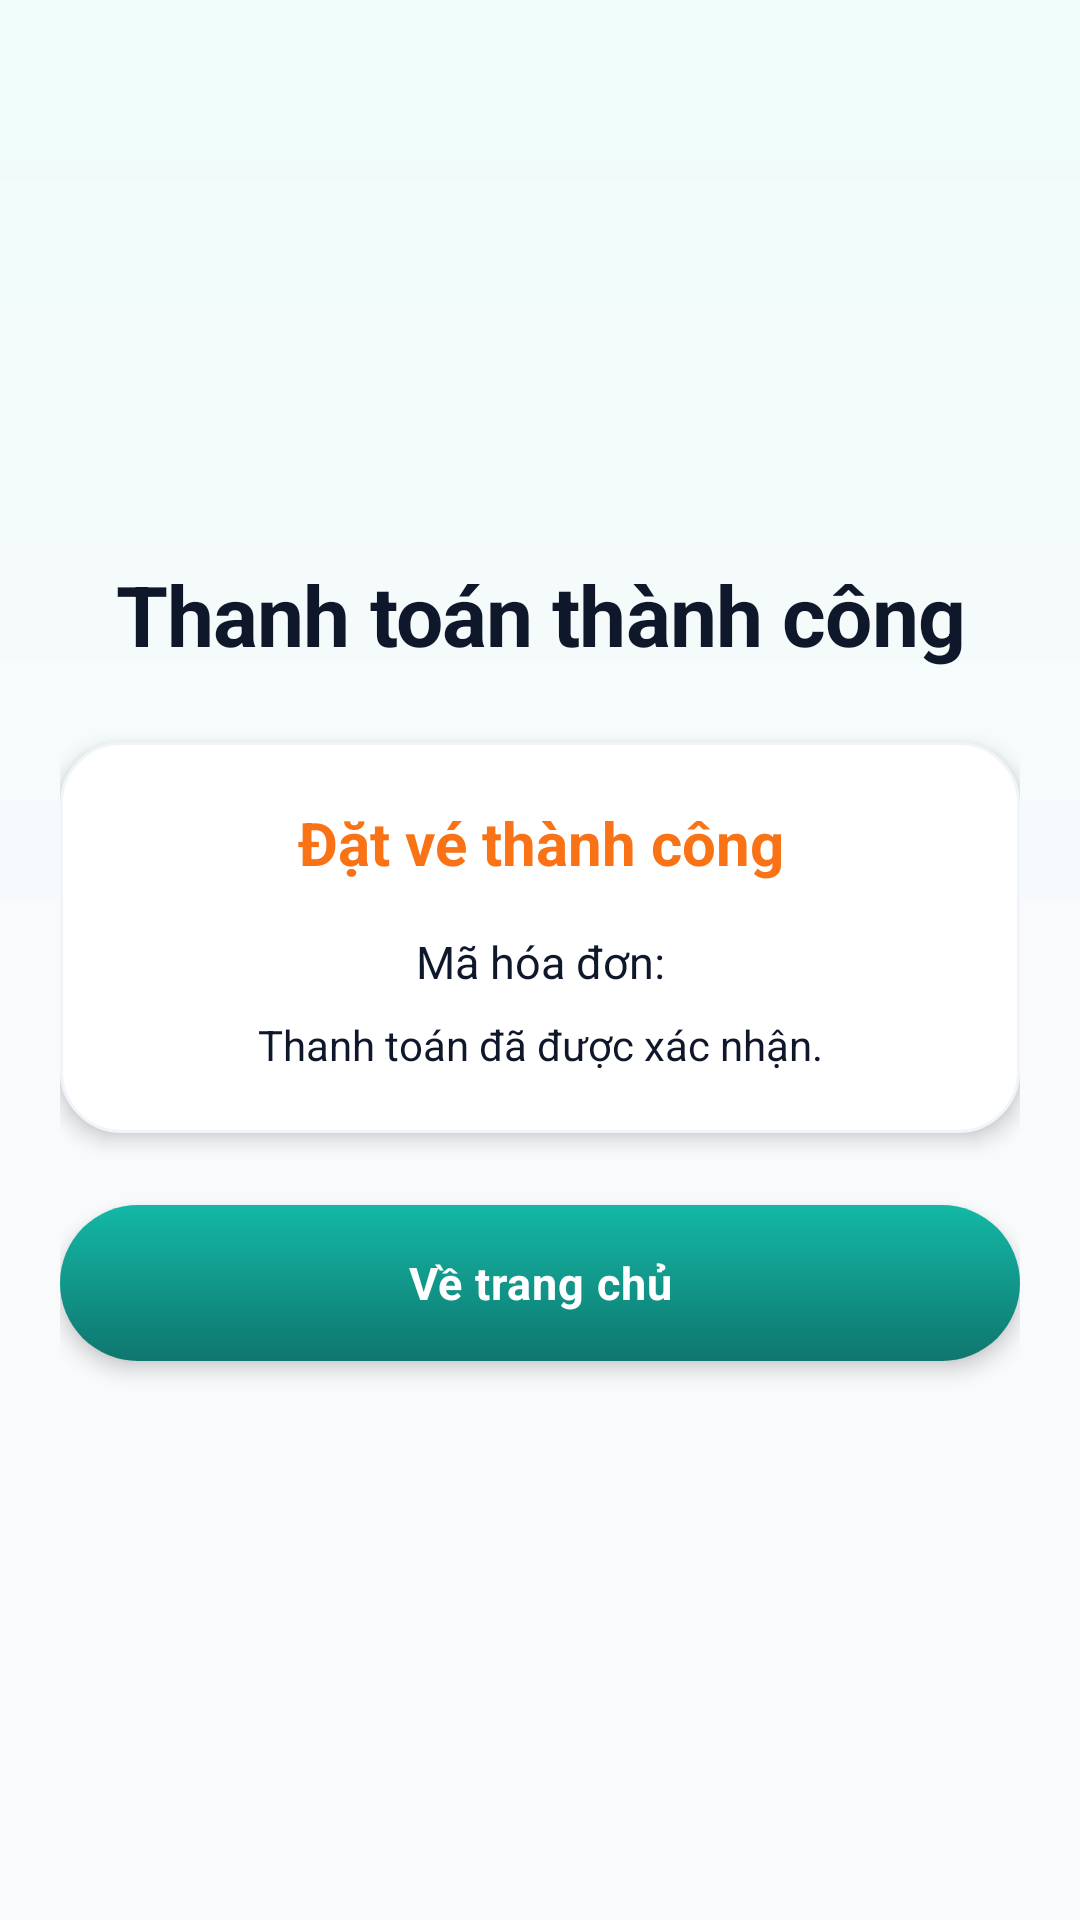

This screen was rendered from an Android layout file. Write that file and the resources it references.
<!-- AndroidManifest.xml: application theme Theme.Quan_Ly_Ban_Ve -->
<!-- res/layout/user_activity_thanh_toan_thanh_cong.xml -->
<?xml version="1.0" encoding="utf-8"?>
<ScrollView xmlns:android="http://schemas.android.com/apk/res/android"
    android:layout_width="match_parent"
    android:layout_height="match_parent"
    android:background="@drawable/bg_man_hinh"
    android:fillViewport="true">

    <LinearLayout
        android:layout_width="match_parent"
        android:layout_height="wrap_content"
        android:gravity="center"
        android:orientation="vertical"
        android:padding="@dimen/screen_padding_lg">

        <TextView
            style="@style/App.Text.Display"
            android:layout_width="match_parent"
            android:layout_height="wrap_content"
            android:gravity="center"
            android:text="Thanh toán thành công" />

        <LinearLayout
            android:layout_width="match_parent"
            android:layout_height="wrap_content"
            android:layout_marginTop="@dimen/space_xxl"
            android:background="@drawable/bg_card_modern"
            android:elevation="@dimen/elevation_md"
            android:gravity="center"
            android:orientation="vertical"
            android:padding="@dimen/card_padding_lg">

            <TextView
                style="@style/App.Text.PriceLg"
                android:layout_width="match_parent"
                android:layout_height="wrap_content"
                android:gravity="center"
                android:text="Đặt vé thành công" />

            <TextView
                android:id="@+id/lblMaHoaDon"
                style="@style/App.Text.BodyLg"
                android:layout_width="match_parent"
                android:layout_height="wrap_content"
                android:layout_marginTop="@dimen/space_lg"
                android:gravity="center"
                android:text="Mã hóa đơn:" />

            <TextView
                android:id="@+id/lblNoiDungChuyenKhoan"
                style="@style/App.Text.Body"
                android:layout_width="match_parent"
                android:layout_height="wrap_content"
                android:layout_marginTop="@dimen/space_sm"
                android:gravity="center"
                android:text="Thanh toán đã được xác nhận." />
        </LinearLayout>

        <Button
            android:id="@+id/btnVeTrangChu"
            style="@style/App.Button.Primary"
            android:layout_width="match_parent"
            android:layout_height="@dimen/btn_height"
            android:layout_marginTop="@dimen/space_xxl"
            android:text="Về trang chủ" />
    </LinearLayout>
</ScrollView>
<!-- resources referenced by this layout -->
<resources>
  <dimen name="btn_height">52dp</dimen>
  <dimen name="card_padding_lg">20dp</dimen>
  <dimen name="elevation_md">4dp</dimen>
  <dimen name="screen_padding_lg">20dp</dimen>
  <dimen name="space_lg">16dp</dimen>
  <dimen name="space_sm">8dp</dimen>
  <dimen name="space_xxl">24dp</dimen>
  <!-- drawable bg_card_modern (drawable) -->
  <?xml version="1.0" encoding="utf-8"?>
  <shape xmlns:android="http://schemas.android.com/apk/res/android">
      <solid android:color="@color/mauNenCard" />
      <corners android:radius="@dimen/radius_xl" />
      <stroke
          android:width="@dimen/border_thin"
          android:color="@color/mauVienNhat" />
  </shape>
  <!-- drawable bg_man_hinh (drawable) -->
  <?xml version="1.0" encoding="utf-8"?>
  <shape xmlns:android="http://schemas.android.com/apk/res/android">
      <gradient
          android:angle="170"
          android:startColor="@color/mauTimSieuNhat"
          android:centerColor="@color/mauNenChinh"
          android:endColor="@color/mauNenChinh"
          android:type="linear" />
  </shape>
  <style name="App.Button.Primary">
          <item name="android:background">@drawable/bg_nut_chinh_selector</item>
          <item name="android:textColor">@color/white</item>
          <item name="android:elevation">@dimen/elevation_md</item>
      </style>
  <style name="App.Text.Body">
          <item name="android:textSize">@dimen/text_body</item>
      </style>
  <style name="App.Text.BodyLg">
          <item name="android:textSize">@dimen/text_body_lg</item>
      </style>
  <style name="App.Text.Display">
          <item name="android:textSize">@dimen/text_display</item>
          <item name="android:textStyle">bold</item>
          <item name="android:letterSpacing">-0.01</item>
      </style>
  <style name="App.Text.PriceLg">
          <item name="android:textSize">@dimen/text_heading</item>
          <item name="android:textStyle">bold</item>
          <item name="android:textColor">@color/mauCamChinh</item>
      </style>
  <style name="Theme.Quan_Ly_Ban_Ve" parent="Base.Theme.Quan_Ly_Ban_Ve" />
  <color name="mauNenCard">#FFFFFF</color>
  <dimen name="radius_xl">20dp</dimen>
  <dimen name="border_thin">1dp</dimen>
  <color name="mauVienNhat">#F1F5F9</color>
  <color name="mauTimSieuNhat">#F0FDFA</color>
  <color name="mauNenChinh">#F8FAFC</color>
  <color name="white">#FFFFFFFF</color>
  <dimen name="text_body">14sp</dimen>
  <dimen name="text_body_lg">15sp</dimen>
  <dimen name="text_display">28sp</dimen>
  <dimen name="text_heading">20sp</dimen>
  <color name="mauCamChinh">#F97316</color>
  <color name="mauNutTat">#CBD5E1</color>
  <dimen name="radius_pill">100dp</dimen>
  <color name="mauTimDam">#115E59</color>
  <color name="mauCamDam">#EA580C</color>
  <color name="gradientTimCamBatDau">#0F766E</color>
  <color name="gradientTimCamKetThuc">#14B8A6</color>
  <color name="mauTimChinh">#0F766E</color>
  <color name="mauChuChinh">#0F172A</color>
  <color name="mauChuPhu">#475569</color>
  <style name="App.Input" parent="android:Widget.Material.EditText">
          <item name="android:background">@drawable/bg_o_nhap</item>
          <item name="android:textColor">@color/mauChuChinh</item>
          <item name="android:textColorHint">@color/mauChuMo</item>
          <item name="android:textSize">@dimen/text_body_lg</item>
          <item name="android:minHeight">@dimen/input_height</item>
          <item name="android:paddingStart">@dimen/space_lg</item>
          <item name="android:paddingEnd">@dimen/space_lg</item>
          <item name="android:paddingTop">@dimen/space_md</item>
          <item name="android:paddingBottom">@dimen/space_md</item>
      </style>
  <color name="mauChuMo">#94A3B8</color>
  <dimen name="input_height">54dp</dimen>
  <dimen name="space_md">12dp</dimen>
  <dimen name="radius_lg">16dp</dimen>
  <dimen name="border_medium">1.5dp</dimen>
  <color name="mauVien">#E2E8F0</color>
</resources>
